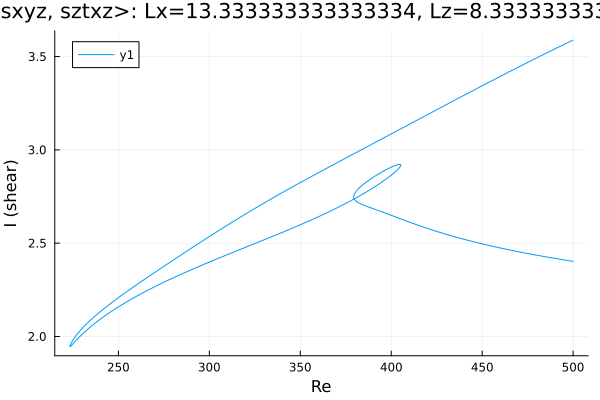

The data file committed next to this chart (first rows):
Re, shear
500.0, 2.403
499.7, 2.403
498.2, 2.405
496.8, 2.408
495.4, 2.41
494, 2.412
492.6, 2.414
491.2, 2.417
489.8, 2.419
488.3, 2.421
486.9, 2.424
485.5, 2.426
484.1, 2.428
482.7, 2.431
481.3, 2.433
479.9, 2.436
478.4, 2.438
477, 2.441
475.6, 2.443
474.2, 2.446
472.8, 2.449
471.4, 2.451
470, 2.454
468.5, 2.457
467.1, 2.46
465.7, 2.462
464.3, 2.465
462.9, 2.468
461.5, 2.471
460.1, 2.474
458.6, 2.477
457.2, 2.48
455.8, 2.483
454.4, 2.486
453, 2.49
451.6, 2.493
450.2, 2.496
448.7, 2.499
447.3, 2.503
445.9, 2.506
444.5, 2.51
443.1, 2.513
441.7, 2.517
440.3, 2.52
438.8, 2.524
437.4, 2.528
436, 2.531
434.6, 2.535
433.2, 2.539
431.8, 2.543
430.4, 2.547
428.9, 2.551
427.5, 2.555
426.1, 2.56
424.7, 2.564
423.3, 2.568
421.9, 2.573
420.5, 2.577
419, 2.582
417.6, 2.587
... 526 more rows
